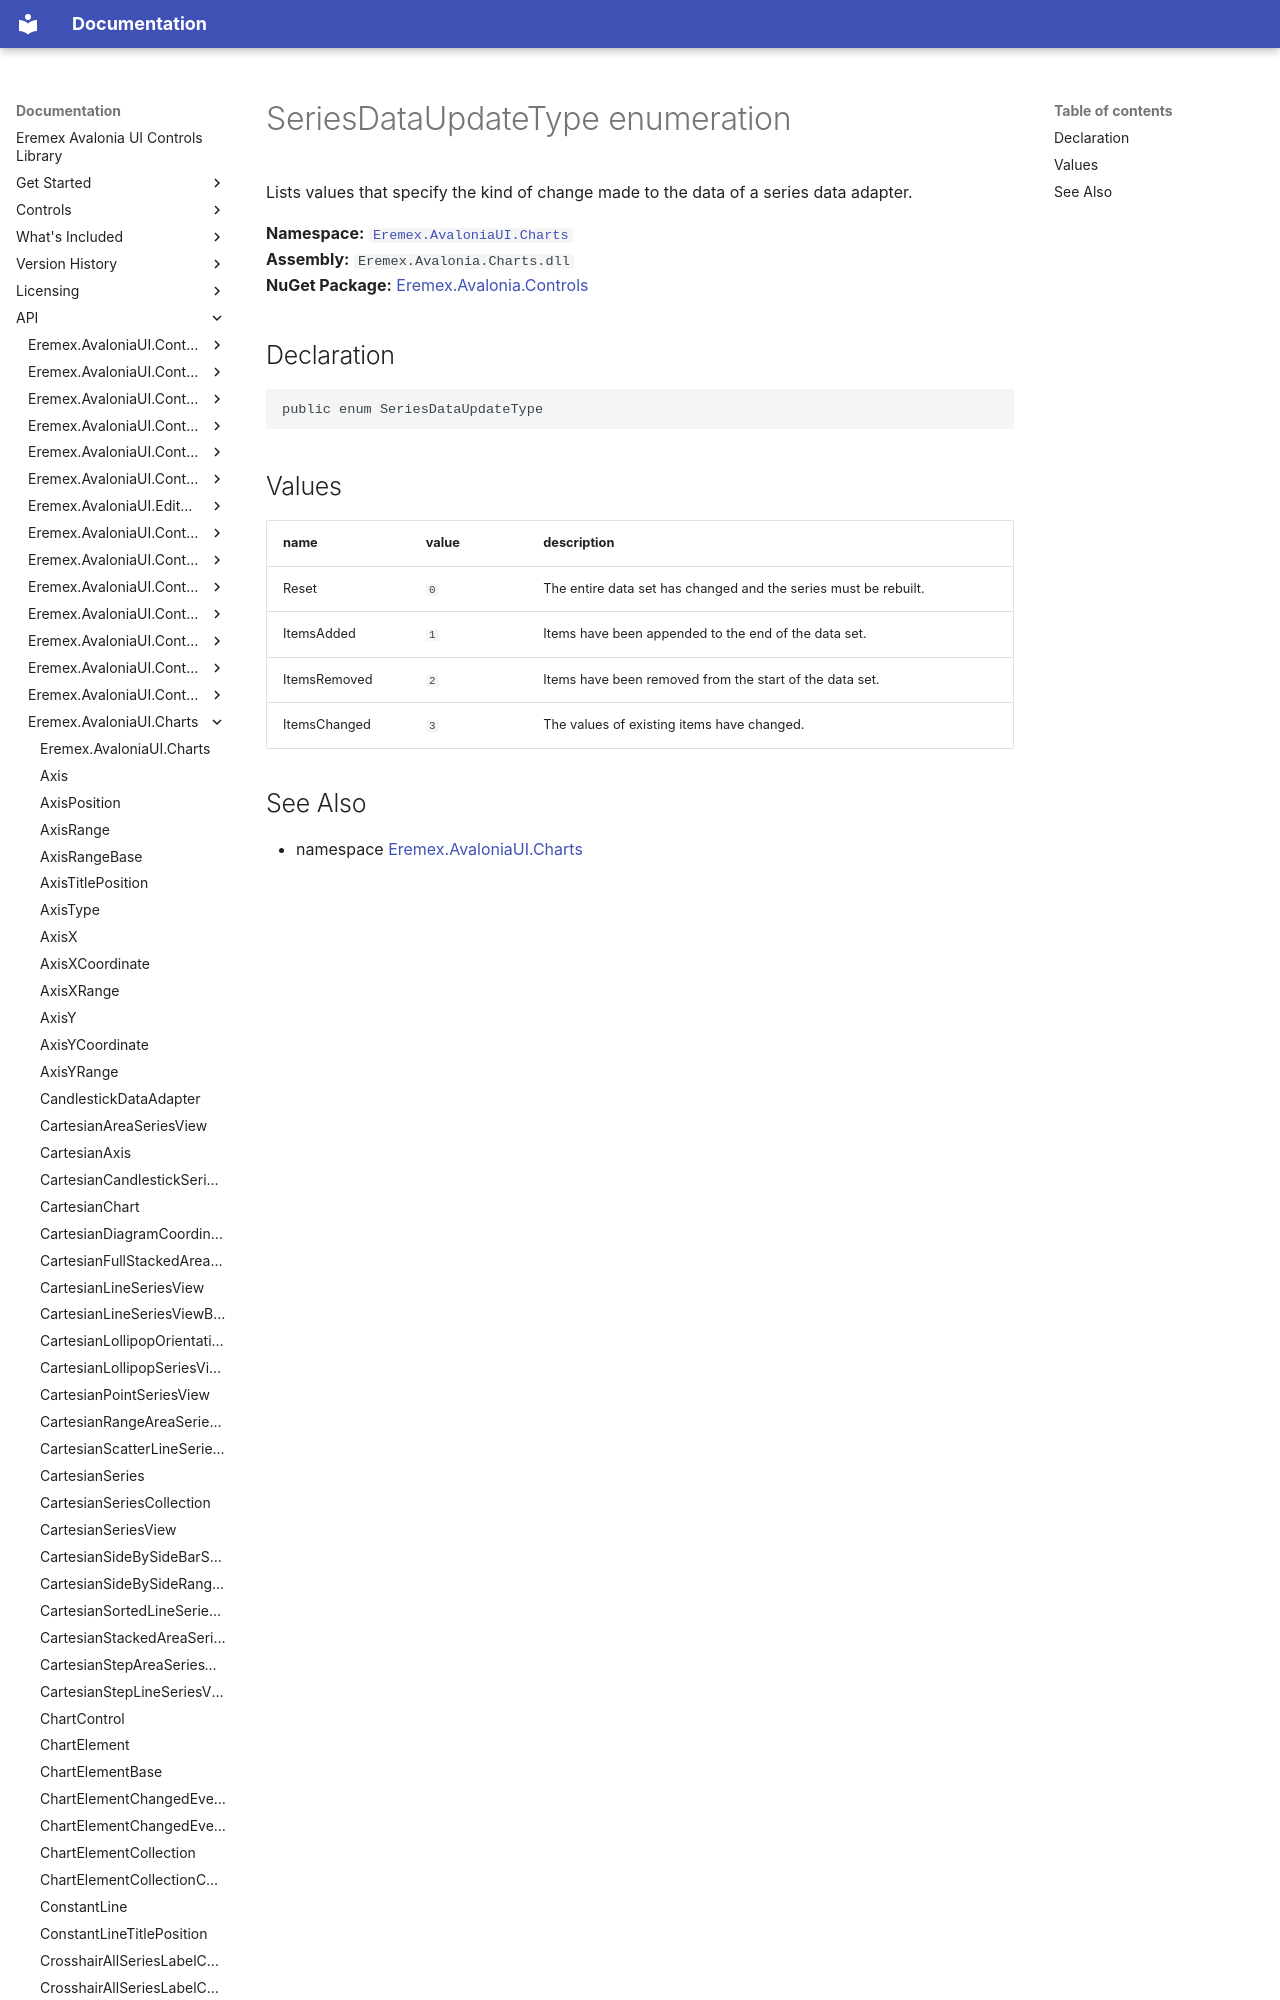

repository: Eremex/controls-doc · page: API/Eremex.AvaloniaUI.Charts/SeriesDataUpdateType/index.html · generator: mkdocs

# SeriesDataUpdateType enumeration

Lists values that specify the kind of change made to the data of a series data adapter.

**Namespace:** [`Eremex.AvaloniaUI.Charts`](./index.md)  
**Assembly:** `Eremex.Avalonia.Charts.dll`  
**NuGet Package:** [Eremex.Avalonia.Controls](https://www.nuget.org/packages/Eremex.Avalonia.Controls)

## Declaration

```csharp
public enum SeriesDataUpdateType
```
